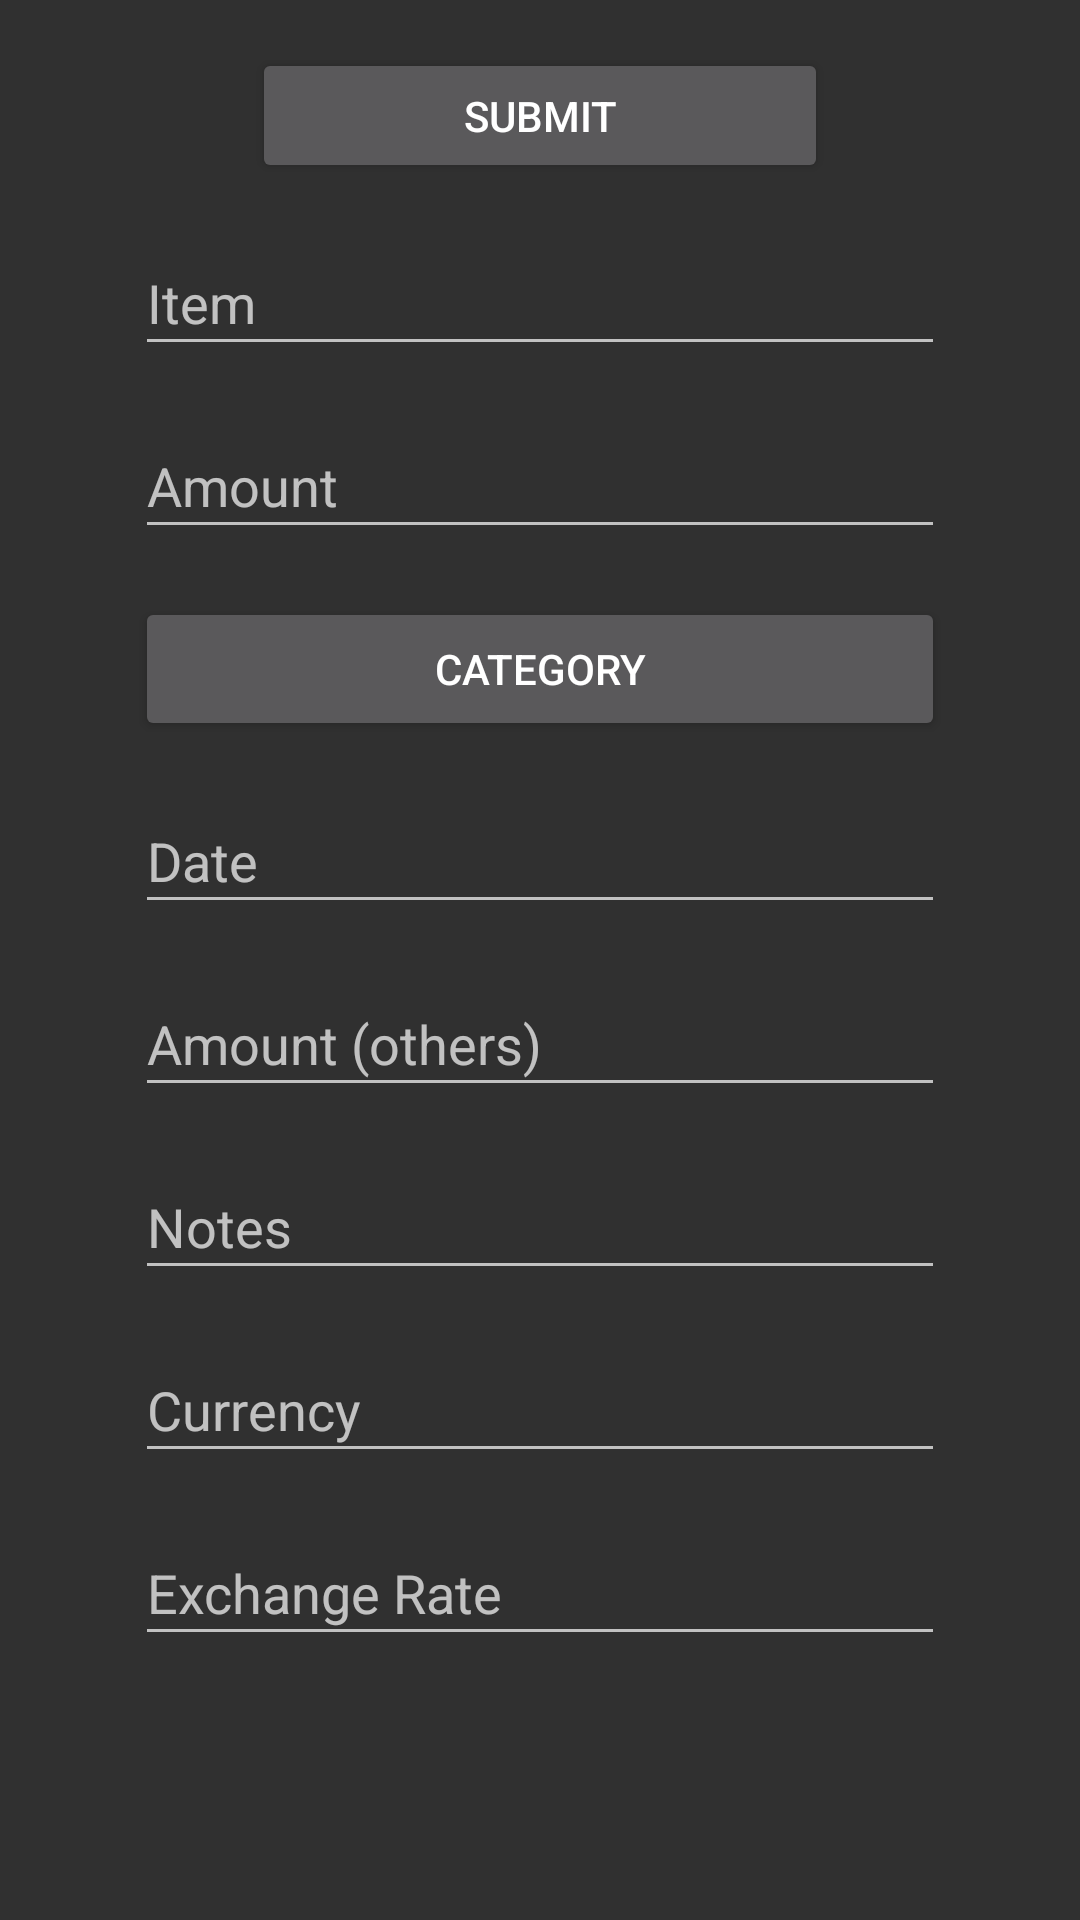

Reconstruct the res/layout file that produces this screen, plus the resources it refers to.
<!-- AndroidManifest.xml: application theme AppTheme -->
<!-- res/layout/fragment_expense.xml -->
<?xml version="1.0" encoding="utf-8"?>
<ScrollView
    xmlns:android="http://schemas.android.com/apk/res/android"
    xmlns:app="http://schemas.android.com/apk/res-auto"
    xmlns:tools="http://schemas.android.com/tools"
    android:layout_width="match_parent"
    android:layout_height="match_parent"
    android:fillViewport="true"
    tools:ignore="Autofill">

    <androidx.constraintlayout.widget.ConstraintLayout
        android:layout_width="match_parent"
        android:layout_height="wrap_content">

        <Button
            android:id="@+id/expenseSubmitButton"
            android:layout_width="192dp"
            android:layout_height="45dp"
            android:layout_marginStart="16dp"
            android:layout_marginLeft="16dp"
            android:layout_marginTop="16dp"
            android:layout_marginEnd="16dp"
            android:layout_marginRight="16dp"
            android:text="@string/button_expense_submit"
            app:layout_constraintEnd_toEndOf="parent"
            app:layout_constraintStart_toStartOf="parent"
            app:layout_constraintTop_toTopOf="parent"
             />

        <EditText
            android:id="@+id/expenseItem"
            android:layout_width="270dp"
            android:layout_height="45dp"
            android:layout_marginStart="16dp"
            android:layout_marginLeft="16dp"
            android:layout_marginTop="16dp"
            android:layout_marginEnd="16dp"
            android:layout_marginRight="16dp"
            android:ems="10"
            android:hint="@string/expense_item"
            android:inputType="textPersonName"
            android:focusableInTouchMode="true"
            app:layout_constraintEnd_toEndOf="parent"
            app:layout_constraintStart_toStartOf="parent"
            app:layout_constraintTop_toBottomOf="@id/expenseSubmitButton" />

        <EditText
            android:id="@+id/expenseAmount"
            android:layout_width="270dp"
            android:layout_height="45dp"
            android:layout_marginStart="16dp"
            android:layout_marginLeft="16dp"
            android:layout_marginTop="16dp"
            android:layout_marginEnd="16dp"
            android:layout_marginRight="16dp"
            android:ems="10"
            android:hint="@string/expense_amount"
            android:inputType="numberDecimal"
            app:layout_constraintEnd_toEndOf="parent"
            app:layout_constraintStart_toStartOf="parent"
            app:layout_constraintTop_toBottomOf="@+id/expenseItem" />

        <Button
            android:id="@+id/expenseCategory"
            android:layout_width="270dp"
            android:layout_height="wrap_content"
            android:layout_marginStart="16dp"
            android:layout_marginLeft="16dp"
            android:layout_marginTop="16dp"
            android:layout_marginEnd="16dp"
            android:layout_marginRight="16dp"
            android:text="@string/expense_category"
            app:layout_constraintEnd_toEndOf="parent"
            app:layout_constraintStart_toStartOf="parent"
            app:layout_constraintTop_toBottomOf="@id/expenseAmount" />

        <EditText
            android:id="@+id/expenseDate"
            android:layout_width="270dp"
            android:layout_height="45dp"
            android:layout_marginStart="16dp"
            android:layout_marginLeft="16dp"
            android:layout_marginTop="16dp"
            android:layout_marginEnd="16dp"
            android:layout_marginRight="16dp"
            android:ems="10"
            android:hint="@string/expense_date"
            android:inputType="date"
            app:layout_constraintEnd_toEndOf="parent"
            app:layout_constraintStart_toStartOf="parent"
            app:layout_constraintTop_toBottomOf="@id/expenseCategory" />

        <EditText
            android:id="@+id/expenseAmountOthers"
            android:layout_width="270dp"
            android:layout_height="45dp"
            android:layout_marginStart="16dp"
            android:layout_marginLeft="16dp"
            android:layout_marginTop="16dp"
            android:layout_marginEnd="16dp"
            android:layout_marginRight="16dp"
            android:ems="10"
            android:hint="@string/expense_amount_others"
            android:inputType="textPersonName"
            app:layout_constraintEnd_toEndOf="parent"
            app:layout_constraintStart_toStartOf="parent"
            app:layout_constraintTop_toBottomOf="@id/expenseDate" />

        <EditText
            android:id="@+id/expenseNotes"
            android:layout_width="270dp"
            android:layout_height="45dp"
            android:layout_marginStart="16dp"
            android:layout_marginLeft="16dp"
            android:layout_marginTop="16dp"
            android:layout_marginEnd="16dp"
            android:layout_marginRight="16dp"
            android:ems="10"
            android:hint="@string/expense_notes"
            android:inputType="textPersonName"
            app:layout_constraintEnd_toEndOf="parent"
            app:layout_constraintStart_toStartOf="parent"
            app:layout_constraintTop_toBottomOf="@id/expenseAmountOthers" />

        <EditText
            android:id="@+id/currencyLabel"
            android:layout_width="270dp"
            android:layout_height="45dp"
            android:layout_marginStart="16dp"
            android:layout_marginLeft="16dp"
            android:layout_marginTop="16dp"
            android:layout_marginEnd="16dp"
            android:layout_marginRight="16dp"
            android:ems="10"
            android:hint="@string/currency_label"
            android:inputType="textPersonName"
            app:layout_constraintEnd_toEndOf="parent"
            app:layout_constraintStart_toStartOf="parent"
            app:layout_constraintTop_toBottomOf="@id/expenseNotes" />

        <EditText
            android:id="@+id/currencyExchangeRate"
            android:layout_width="270dp"
            android:layout_height="45dp"
            android:layout_marginStart="16dp"
            android:layout_marginLeft="16dp"
            android:layout_marginTop="16dp"
            android:layout_marginEnd="16dp"
            android:layout_marginRight="16dp"
            android:ems="10"
            android:hint="@string/currency_exchange_rate"
            android:inputType="numberDecimal"
            app:layout_constraintEnd_toEndOf="parent"
            app:layout_constraintStart_toStartOf="parent"
            app:layout_constraintTop_toBottomOf="@id/currencyLabel" />

        <TextView
            android:id="@+id/statusText"
            android:layout_width="wrap_content"
            android:layout_height="wrap_content"
            android:layout_marginStart="16dp"
            android:layout_marginLeft="16dp"
            android:layout_marginTop="16dp"
            android:layout_marginEnd="16dp"
            android:layout_marginRight="16dp"
            android:layout_marginBottom="16dp"
            app:layout_constraintBottom_toBottomOf="parent"
            app:layout_constraintEnd_toEndOf="parent"
            app:layout_constraintStart_toStartOf="parent"
            app:layout_constraintTop_toBottomOf="@id/currencyExchangeRate" />

    </androidx.constraintlayout.widget.ConstraintLayout>
</ScrollView>
<!-- resources referenced by this layout -->
<resources>
  <string name="button_expense_submit">Submit</string>
  <string name="currency_exchange_rate">Exchange Rate</string>
  <string name="currency_label">Currency</string>
  <string name="expense_amount">Amount</string>
  <string name="expense_amount_others">Amount (others)</string>
  <string name="expense_category">Category</string>
  <string name="expense_date">Date</string>
  <string name="expense_item">Item</string>
  <string name="expense_notes">Notes</string>
  <style name="AppTheme" parent="Theme.AppCompat">
          
          <item name="colorPrimary">@color/colorPrimary</item>
          <item name="colorPrimaryDark">@color/colorPrimaryDark</item>
          <item name="colorAccent">@color/colorAccent</item>
      </style>
  <color name="colorPrimary">#28A134</color>
  <color name="colorPrimaryDark">#00690A</color>
  <color name="colorAccent">#ff3678</color>
</resources>
